Labelled photos from "original", an image-classification folder in mabustillo14/Proyecto-IA. The possible labels are: arandelas, clavos, tornillos, tuercas.

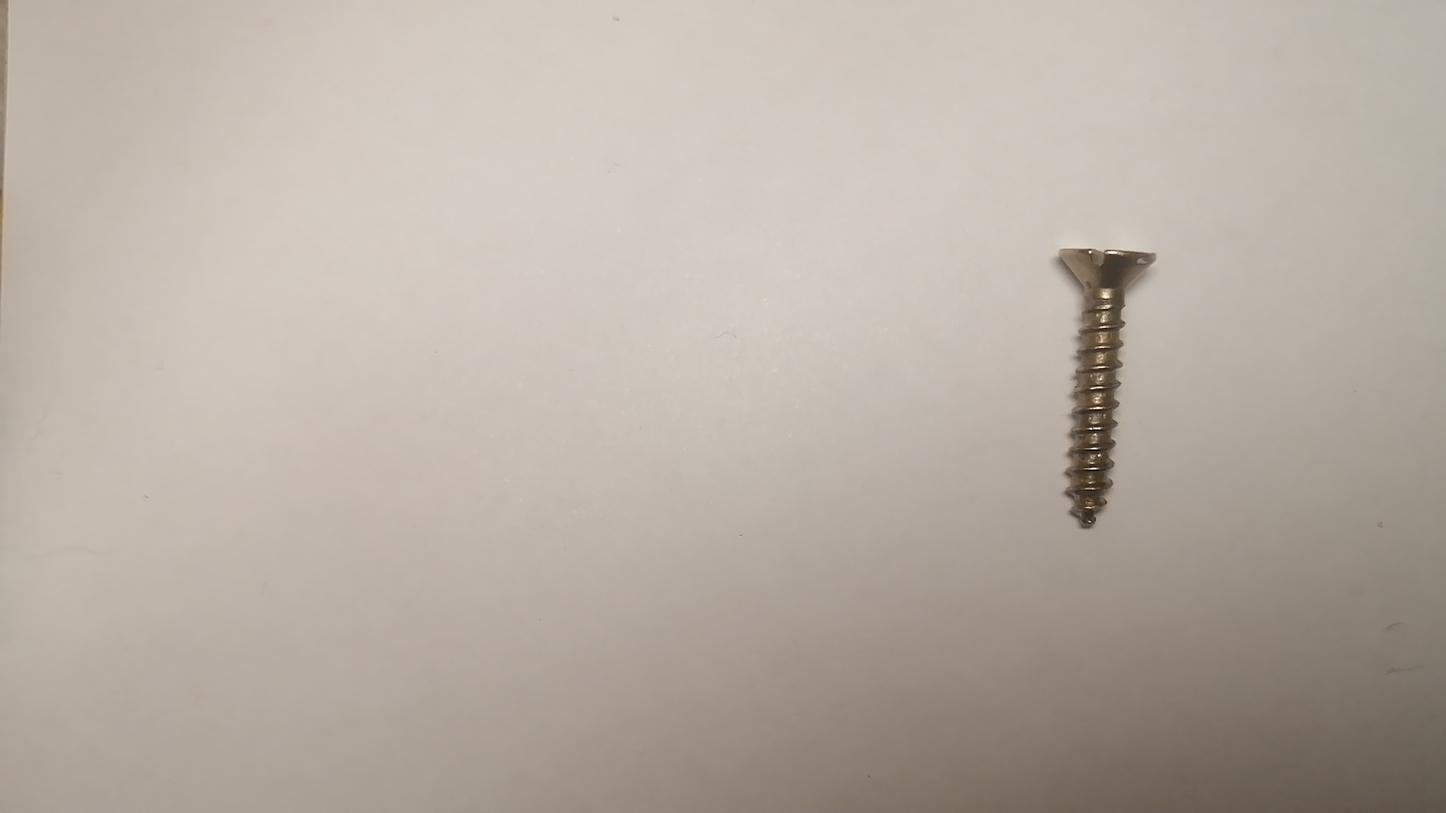
Label: tornillos

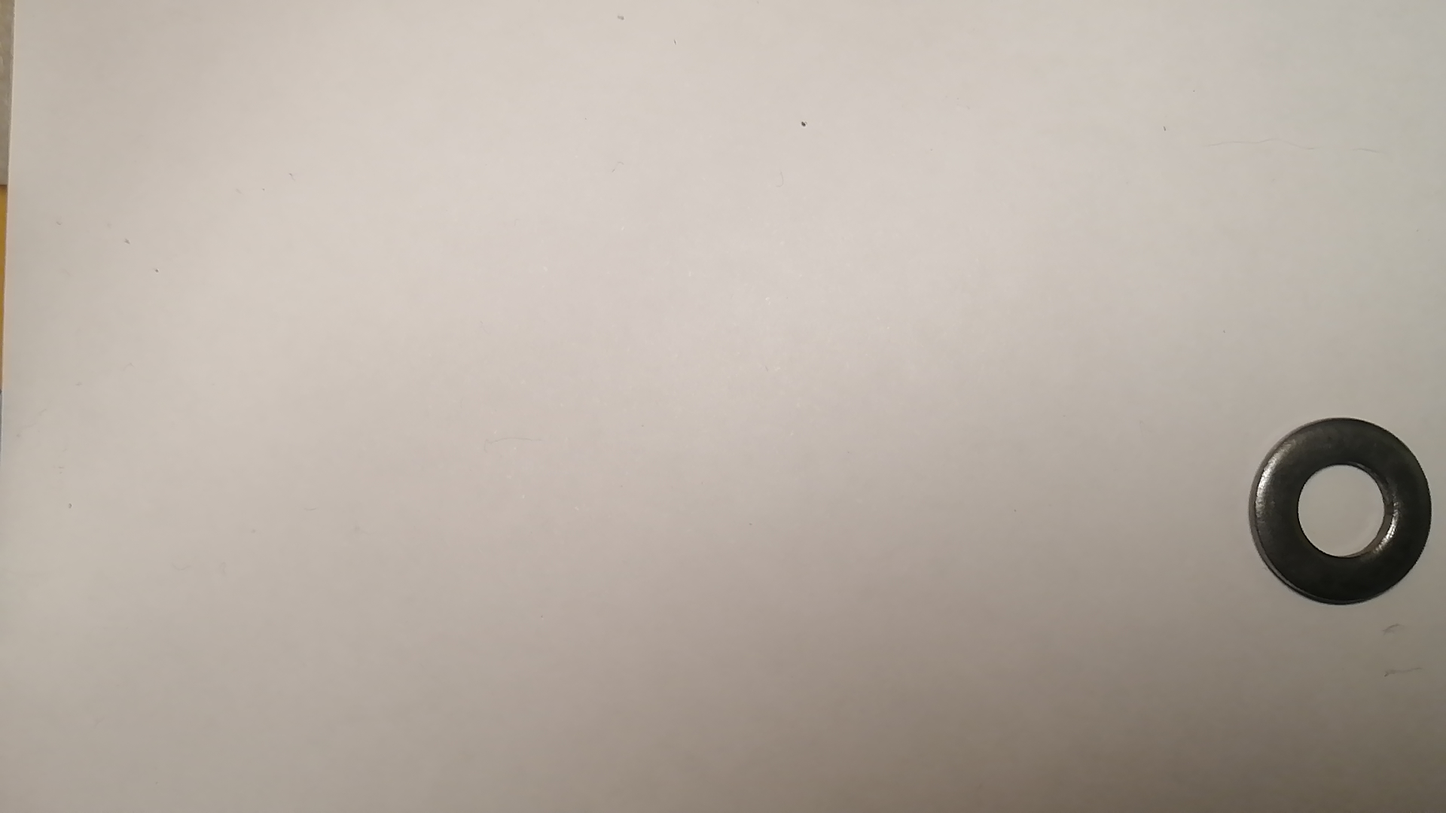
Label: arandelas

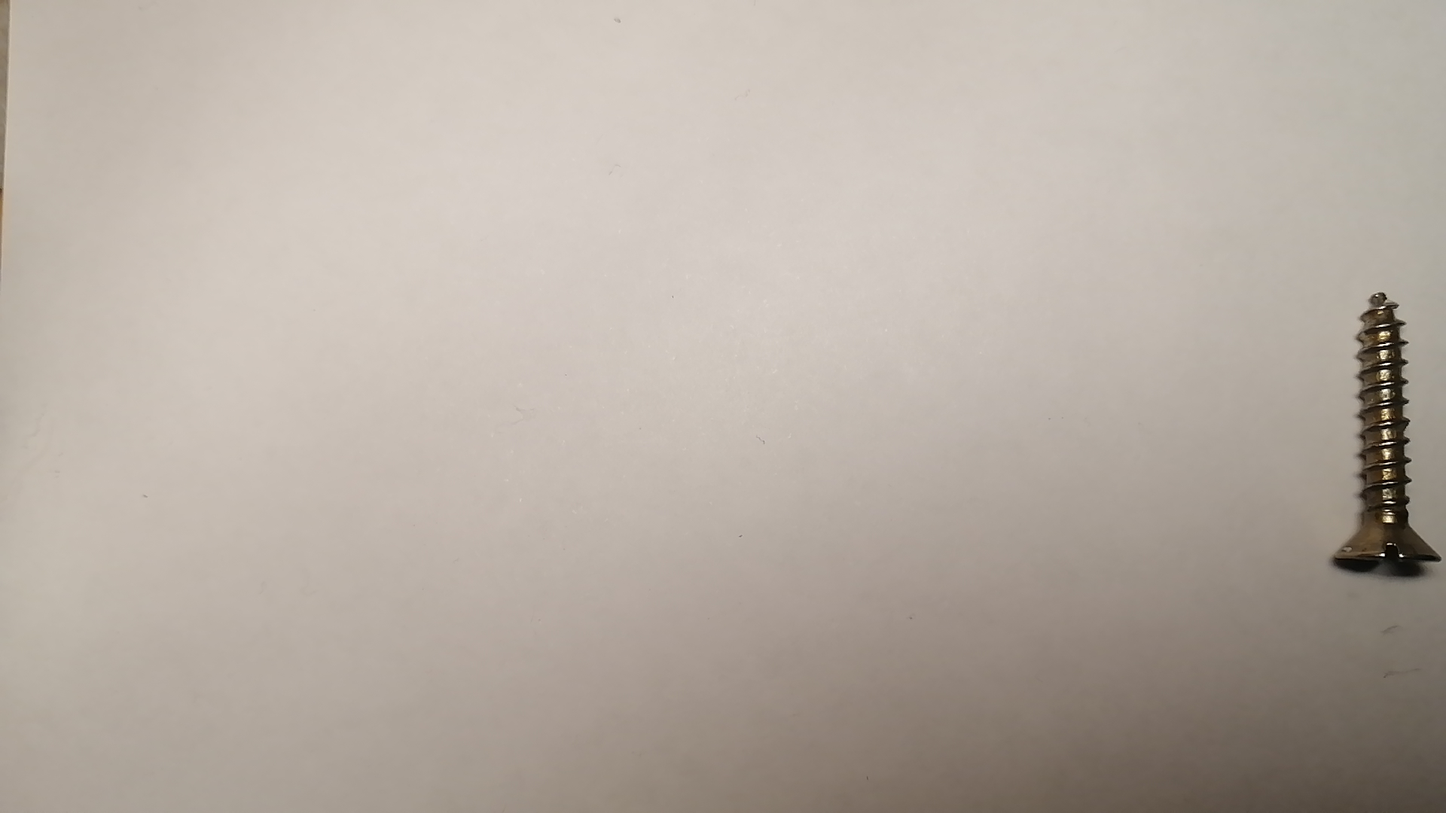
Label: tornillos

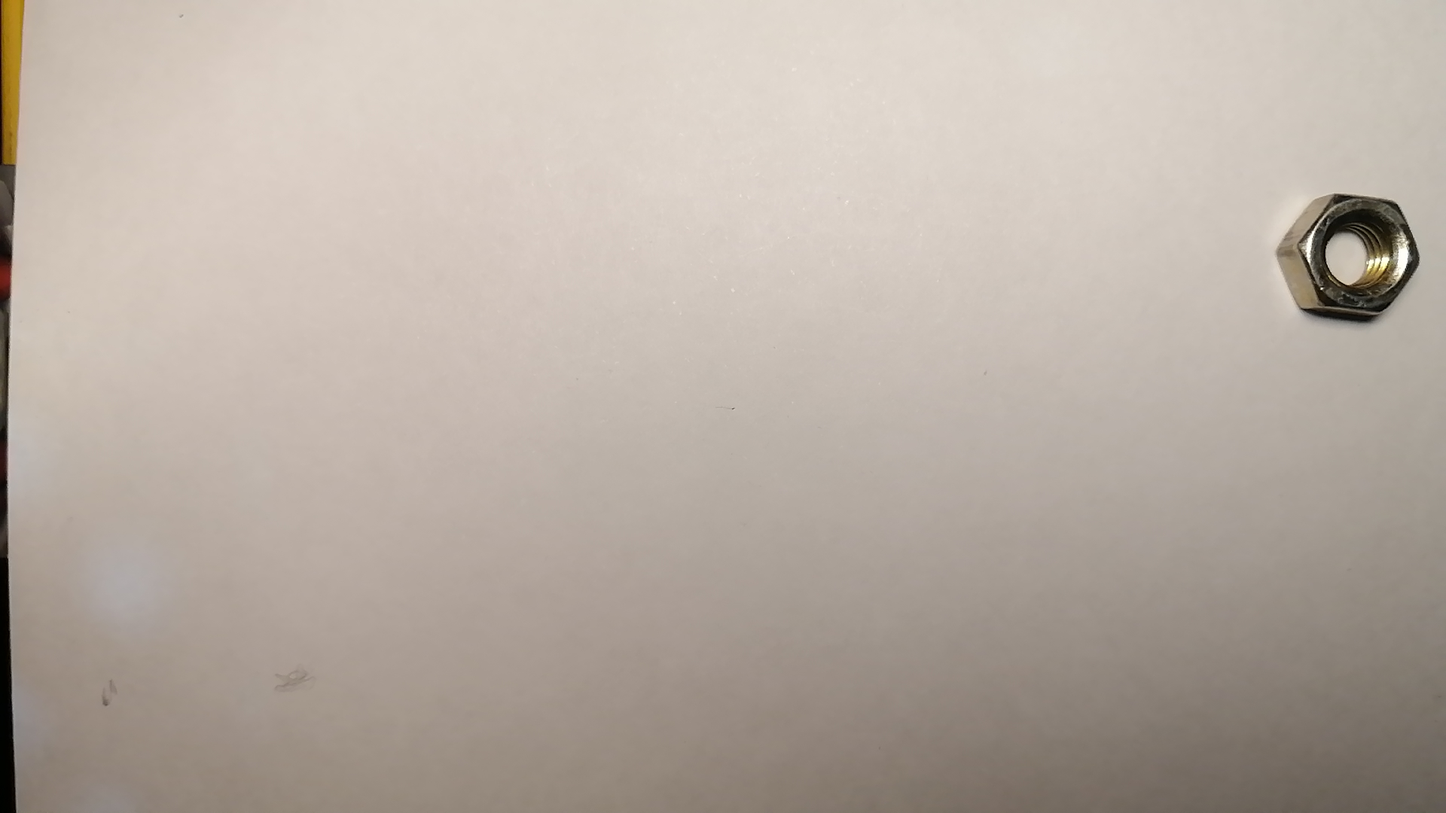
Label: tuercas

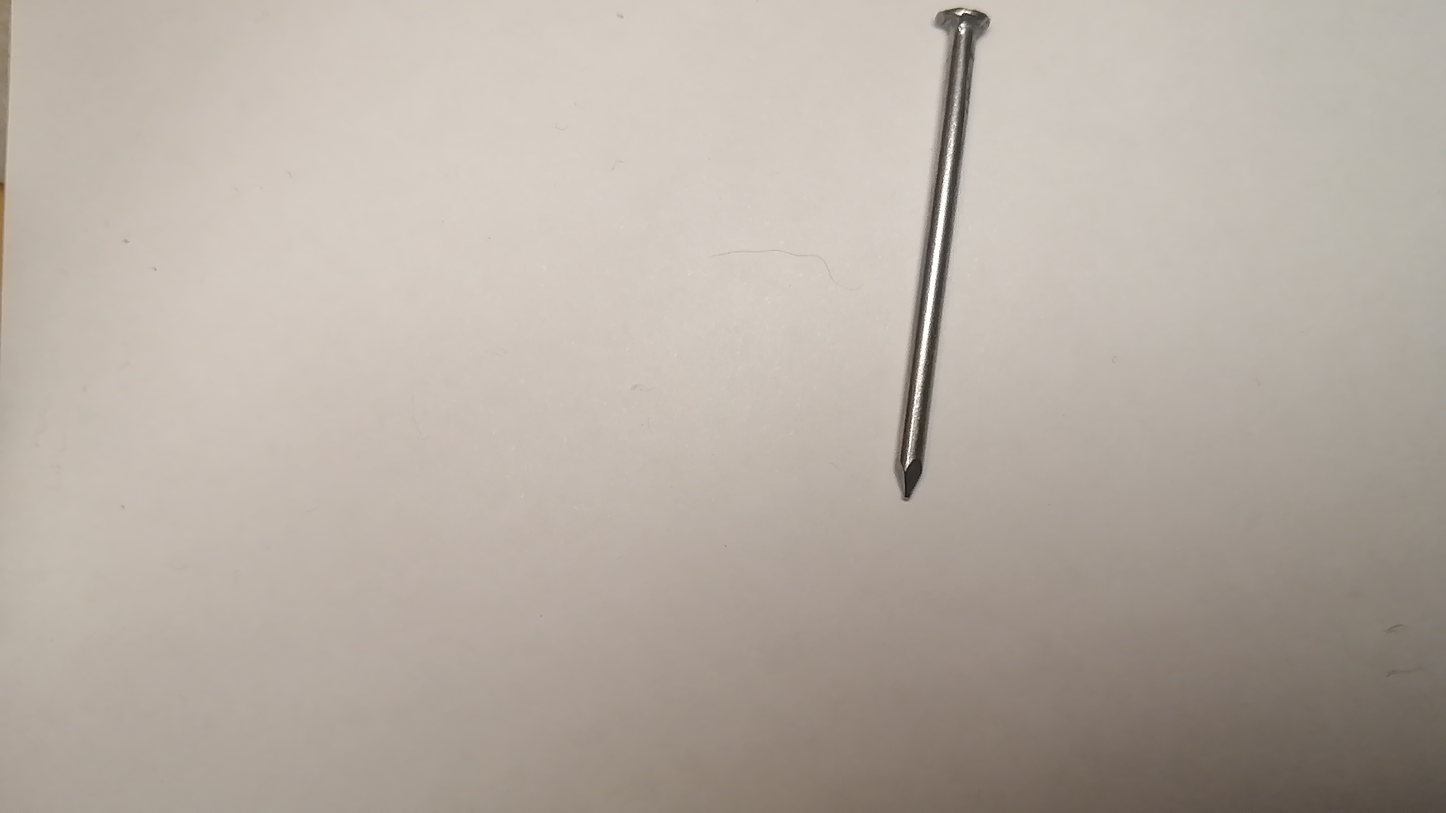
Label: clavos

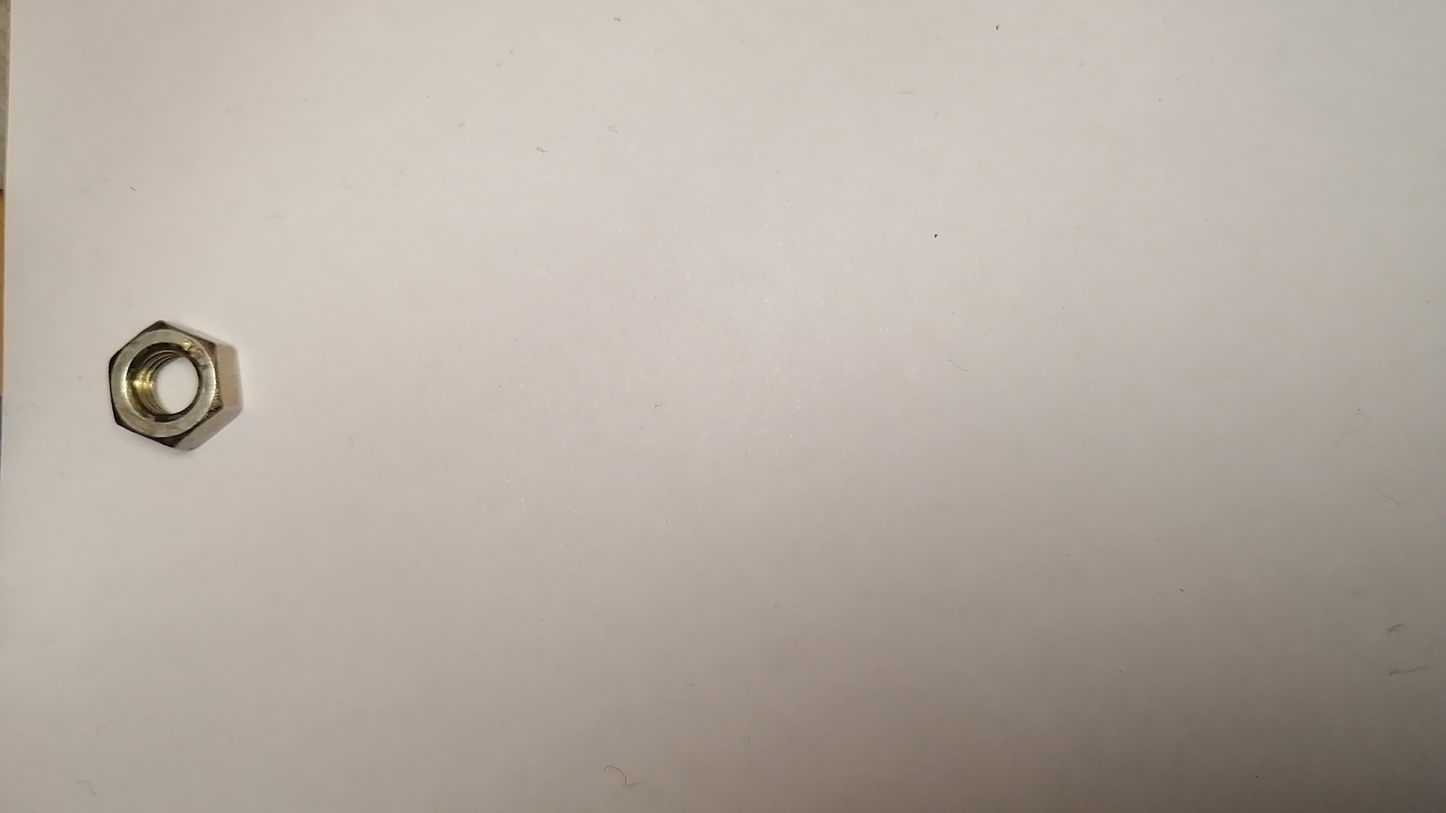
Label: tuercas
